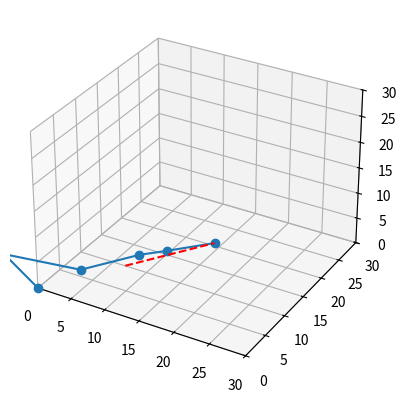

This chart was generated by the following Python code:
import numpy as np
import matplotlib.pyplot as plt

# -----------------------------
# DH PARAMETERS
# -----------------------------
a = [9.5, 12, 9, 3, 6.5]
alpha = [0, -np.pi/2, 0, np.pi/2, -np.pi/2]
d = [0, 2, 2, 1.8, 1]

# -----------------------------
# DH TRANSFORMATION
# -----------------------------
def dh_transform(a, alpha, d, theta):
    return np.array([
        [np.cos(theta), -np.sin(theta)*np.cos(alpha),  np.sin(theta)*np.sin(alpha), a*np.cos(theta)],
        [np.sin(theta),  np.cos(theta)*np.cos(alpha), -np.cos(theta)*np.sin(alpha), a*np.sin(theta)],
        [0,              np.sin(alpha),               np.cos(alpha),               d],
        [0,              0,                           0,                           1]
    ])

# -----------------------------
# FORWARD KINEMATICS
# -----------------------------
def forward_kinematics(thetas):
    T = np.eye(4)
    positions = [T[:3, 3]]

    for i in range(5):
        T = T @ dh_transform(a[i], alpha[i], d[i], thetas[i])
        positions.append(T[:3, 3])

    return np.array(positions), T

# -----------------------------
# SIMPLE IK (NUMERICAL)
# -----------------------------
def inverse_kinematics(target, initial_guess):
    theta = initial_guess.copy()

    for _ in range(200):
        pos, _ = forward_kinematics(theta)
        ee = pos[-1]

        error = target - ee
        if np.linalg.norm(error) < 0.01:
            break

        # Jacobian (finite difference)
        J = np.zeros((3, 5))
        delta = 1e-4

        for i in range(5):
            temp = theta.copy()
            temp[i] += delta
            pos_d, _ = forward_kinematics(temp)
            J[:, i] = (pos_d[-1] - ee) / delta

        # Pseudo-inverse update
        theta += np.linalg.pinv(J) @ error

    return theta

# -----------------------------
# STRAIGHT LINE TRAJECTORY
# -----------------------------
start = np.array([10, 5, 5])
end   = np.array([20, 10, 10])

steps = 50
trajectory = np.linspace(start, end, steps)

# -----------------------------
# SIMULATION
# -----------------------------
theta = np.zeros(5)

fig = plt.figure()
ax = fig.add_subplot(111, projection='3d')

for point in trajectory:
    theta = inverse_kinematics(point, theta)
    positions, _ = forward_kinematics(theta)

    ax.cla()
    ax.plot(positions[:,0], positions[:,1], positions[:,2], '-o')

    # draw desired path
    ax.plot(trajectory[:,0], trajectory[:,1], trajectory[:,2], 'r--')

    ax.set_xlim([0, 30])
    ax.set_ylim([0, 30])
    ax.set_zlim([0, 30])

    plt.pause(0.05)

plt.show()
